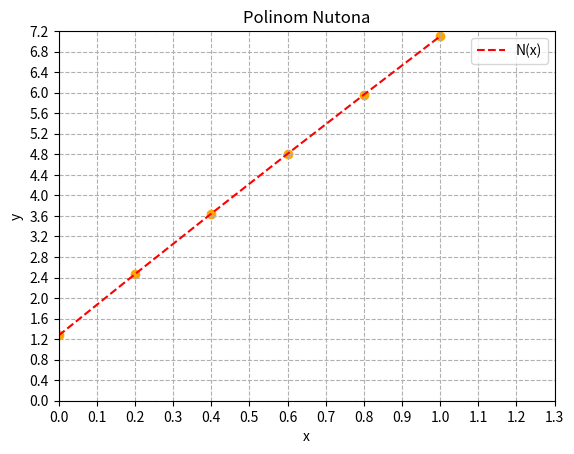

The script that saved this image:
import numpy as np
import math
from math import factorial
from numpy import*
import matplotlib.pyplot as plt

mas_x=[0, 0.2, 0.4, 0.6, 0.8, 1]
mas_y=[1.2715, 2.4652, 3.6443, 4.8095, 5.9614, 7.1005]
h = mas_x[1] - mas_x[0]

def y(mas_y, j):
    mas=[]
    for i in range(len(mas_y)):
        mas.append(mas_y[i] - mas_y[i-1])
    mas.pop(0)
    if j == 1:
        return mas
    else:
        j-=1
        return y(mas, j)

q = (mas_x[1] - 0.1) / h
print(q)
yx1= mas_y[0] + q * (y(mas_y,1)[0]) + (q * (q - 1)) / factorial(2) *  (y(mas_y,2)[0])
yx1 = yx1 + (q * (q - 1) * (q - 2)) / factorial(3) * (y(mas_y,3)[0])
yx1 = yx1 + (q * (q - 1) * (q - 2)) * (q - 3) / factorial(4) * (y(mas_y,4)[0])
yx1 = yx1 + (q * (q - 1) * (q - 2)) * (q - 3) * (q - 4) / factorial(5) * (y(mas_y,5)[0])


yx2 = mas_y[4] + q * (y(mas_y, 1)[3]) + (q * (q + 1) * (q + 2)) / factorial(3) * (y(mas_y,3)[2])
yx2 = yx2 + (q * (q + 1) * (q + 2) * (q + 3) / factorial(4) * (y(mas_y,4)[1]))
yx2 = yx2 + (q * (q + 1) * (q + 2) * (q + 3) * (q + 4) / factorial(5) * (y(mas_y,5)[0]))

print ("N1 = ",yx1)
print ("N1 = ",yx2)

x = linspace(0, 1, len(mas_x))
y = mas_y
plt.plot(x, y, 'g--', color = 'red')
plt.scatter(linspace(0, 1, len(mas_x)), mas_y, color = 'orange', marker = 'o')
plt.xticks(np.linspace(0, 1.3, 14))
plt.yticks(np.linspace(0, 7.2, 19)) 
plt.axis([0, 1.3, 0, 7.2]) 
plt.xlabel('x')
plt.ylabel('y')
plt.title('Polinom Nutona')
plt.legend(['N(x)'])
plt.grid(linestyle = '--')
plt.show()